Dataset: skripsi (GitHub, dedihkurnia/skripsi). Classes: gymnocalycium mihanovichii var. filadelfiense, p.leninghausii cv. albispina, Coryphantha laui, Coryphantha laui 22, Echinopsis peruviana, Gymnocalycium baldianum, Gymnocalycium mihanovichii, Mammillaria spinosissima f r, Opuntia microdasys, Parodia leninghausii, Parodia leungsi, Parodia leninghausii albispina.

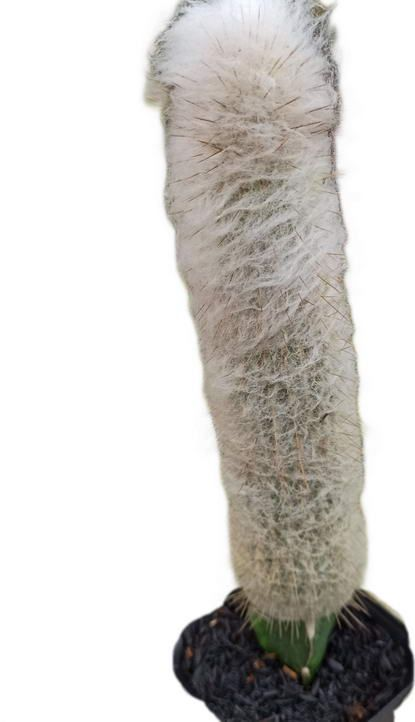
Label: Parodia leungsi

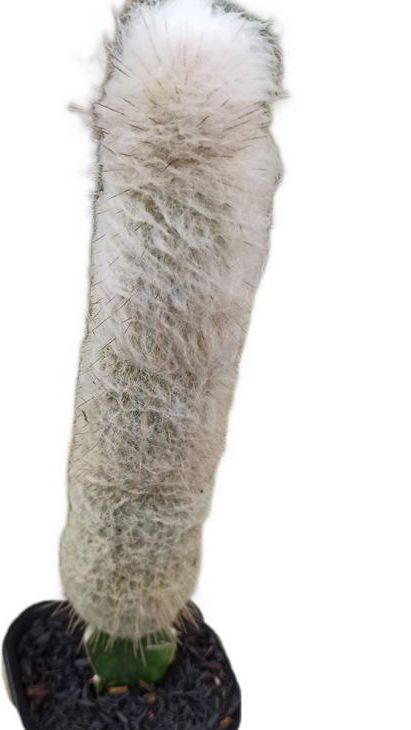
Label: Parodia leninghausii albispina

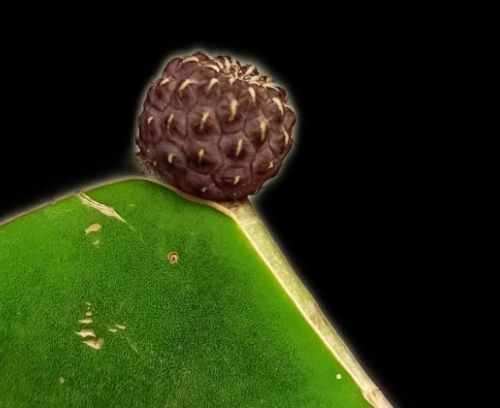
Label: Coryphantha laui

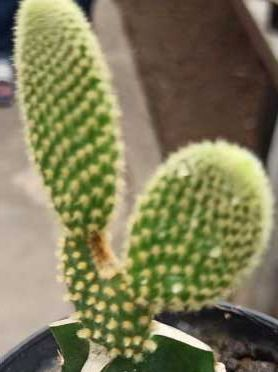
Label: Opuntia microdasys

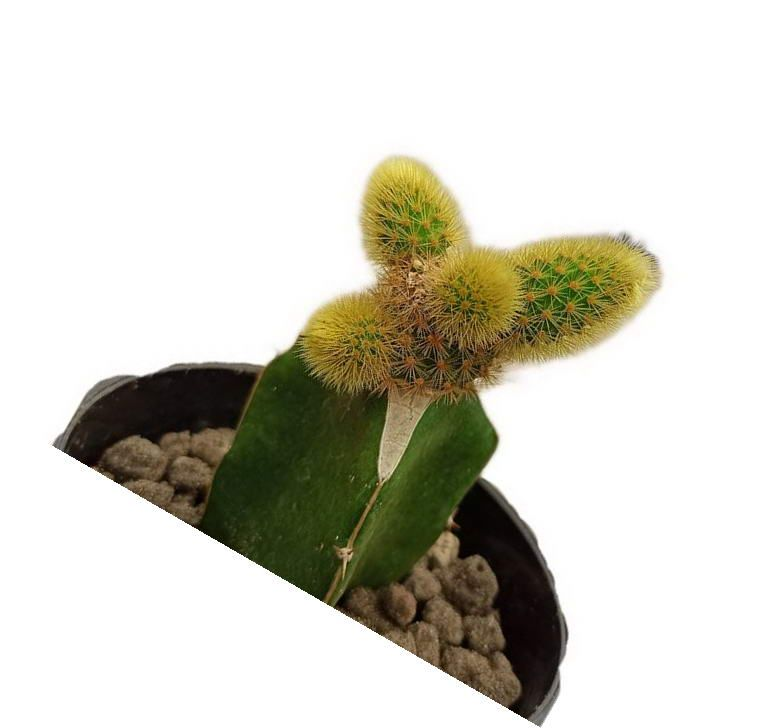
Label: Parodia leninghausii

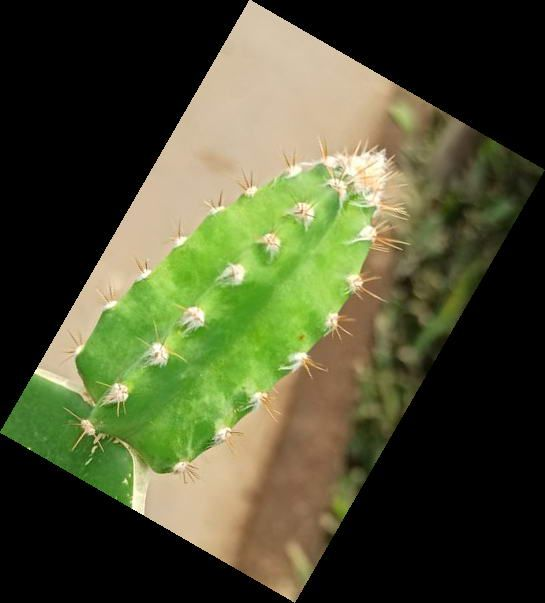
Label: Echinopsis peruviana
